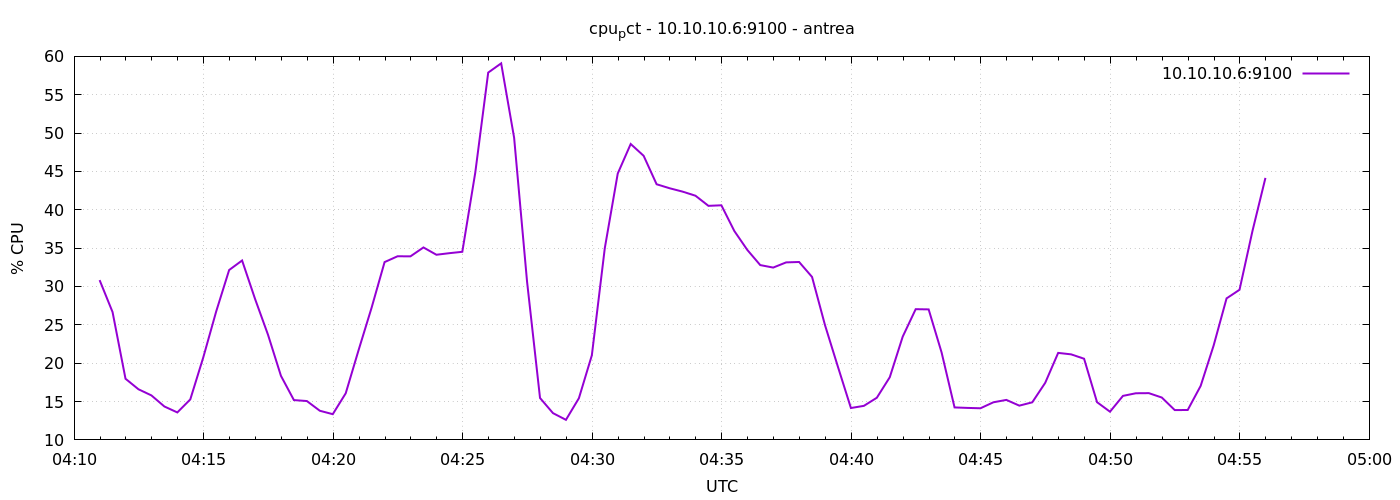

Values plotted in this chart, from the file beside it:
1777003859	30.833333333333325
1777003889	26.67
1777003919	17.97
1777003949	16.6
1777003979	15.8
1777004009	14.36
1777004039	13.58
1777004069	15.28
1777004099	20.74
1777004129	26.74
1777004159	32.15
1777004189	33.39
1777004219	28.38
1777004249	23.71
1777004279	18.35
1777004309	15.19
1777004339	15.07
1777004369	13.8
1777004399	13.35
1777004429	16.08
1777004459	21.74
1777004489	27.25
1777004519	33.18
1777004549	33.94
1777004579	33.93
1777004609	35.09
1777004639	34.14
1777004669	34.34
1777004699	34.52
1777004729	44.84
1777004759	57.89
1777004789	59.09
1777004819	49.4
1777004849	30.61
1777004879	15.46
1777004909	13.49
1777004939	12.61
1777004969	15.43
1777004999	21.02
1777005029	35
1777005059	44.73
1777005089	48.58
1777005119	47.03
1777005149	43.33
1777005179	42.81
1777005209	42.37
1777005239	41.83
1777005269	40.51
1777005299	40.59
1777005329	37.23
1777005359	34.77
1777005389	32.79
1777005419	32.47
1777005449	33.14
1777005479	33.2
1777005509	31.24
1777005539	24.96
1777005569	19.51
1777005599	14.16
1777005629	14.44
1777005659	15.5
... 30 more rows
